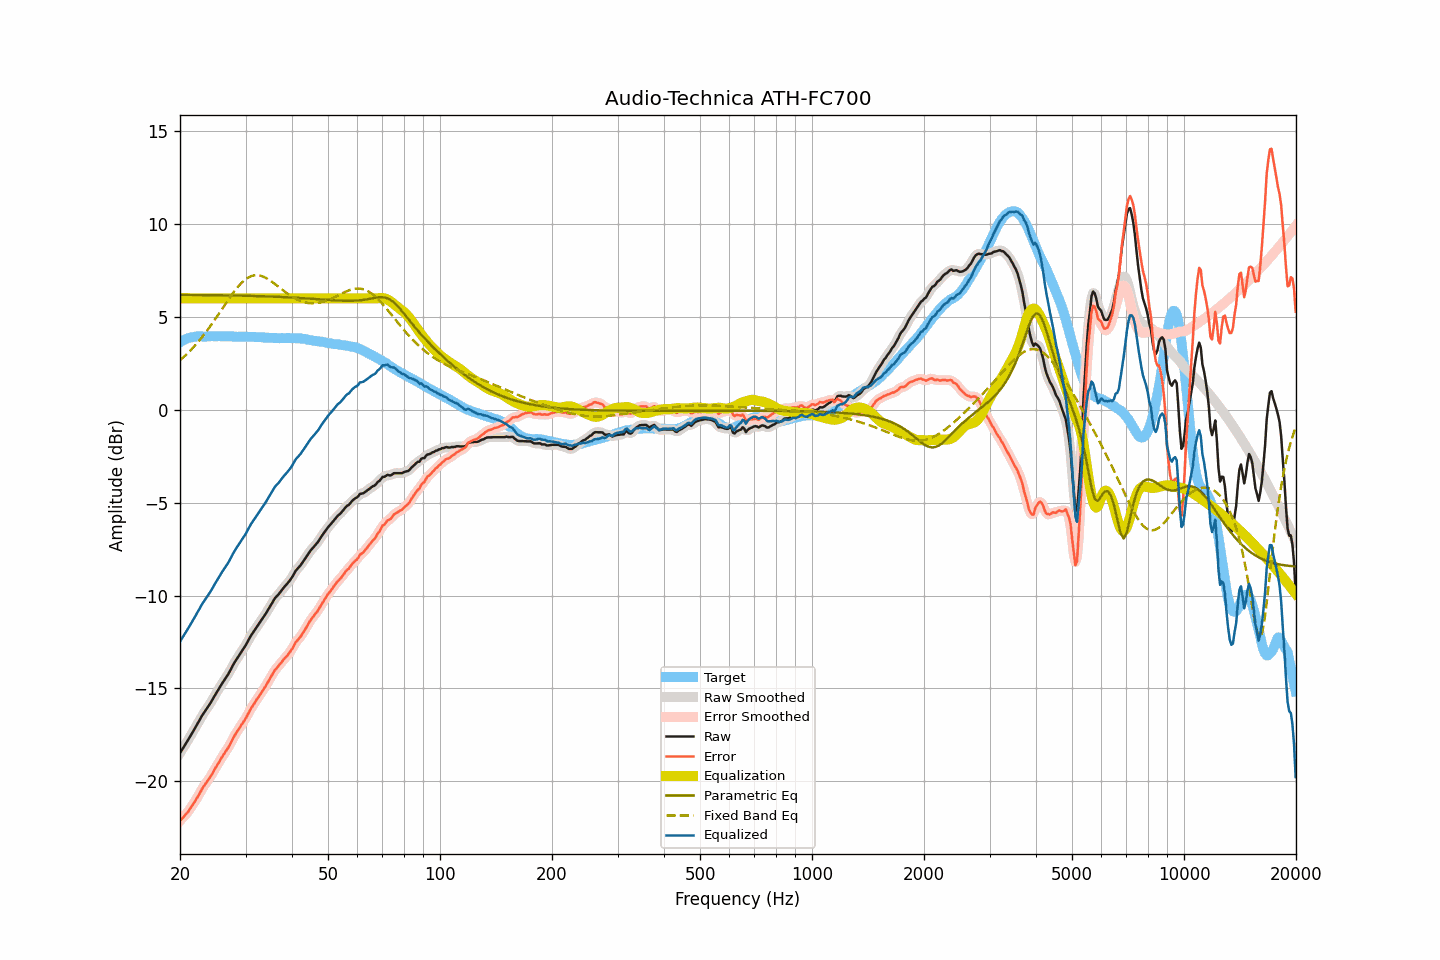

The data file committed next to this chart (first rows):
frequency, raw, smoothed, error, error_smoothed, equalization, parametric_eq, fixed_band_eq, equalized_raw, equalized_smoothed, target
20.00, -18.48, -18.48, -22.12, -22.12, 6.00, 6.19, 2.67, -12.48, -12.48, 3.64
20.20, -18.34, -18.34, -22.03, -22.03, 6.00, 6.19, 2.74, -12.34, -12.34, 3.69
20.40, -18.20, -18.20, -21.94, -21.94, 6.00, 6.19, 2.82, -12.20, -12.20, 3.74
20.61, -18.06, -18.06, -21.84, -21.84, 6.00, 6.19, 2.90, -12.06, -12.06, 3.77
20.81, -17.92, -17.92, -21.74, -21.74, 6.00, 6.19, 2.98, -11.92, -11.92, 3.82
21.02, -17.78, -17.78, -21.64, -21.63, 6.00, 6.19, 3.07, -11.78, -11.78, 3.86
21.23, -17.63, -17.63, -21.51, -21.51, 6.00, 6.19, 3.15, -11.63, -11.63, 3.88
21.44, -17.48, -17.48, -21.38, -21.38, 6.00, 6.19, 3.25, -11.48, -11.48, 3.90
21.66, -17.33, -17.33, -21.25, -21.25, 6.00, 6.18, 3.34, -11.33, -11.33, 3.92
21.87, -17.19, -17.18, -21.12, -21.12, 6.00, 6.18, 3.43, -11.19, -11.18, 3.93
22.09, -17.03, -17.03, -20.98, -20.98, 6.00, 6.18, 3.53, -11.03, -11.03, 3.95
22.31, -16.88, -16.88, -20.84, -20.84, 6.00, 6.18, 3.63, -10.88, -10.88, 3.96
22.54, -16.73, -16.73, -20.69, -20.68, 6.00, 6.18, 3.73, -10.73, -10.73, 3.96
22.76, -16.57, -16.57, -20.53, -20.53, 6.00, 6.18, 3.84, -10.57, -10.57, 3.96
22.99, -16.42, -16.43, -20.37, -20.38, 6.00, 6.18, 3.95, -10.42, -10.43, 3.95
23.22, -16.29, -16.29, -20.24, -20.24, 6.00, 6.18, 4.06, -10.29, -10.29, 3.94
23.45, -16.17, -16.17, -20.11, -20.11, 6.00, 6.18, 4.17, -10.17, -10.17, 3.94
23.69, -16.04, -16.05, -20.00, -20.00, 6.00, 6.18, 4.29, -10.04, -10.05, 3.95
23.92, -15.92, -15.92, -19.87, -19.87, 6.00, 6.18, 4.40, -9.92, -9.92, 3.95
24.16, -15.78, -15.78, -19.74, -19.74, 6.00, 6.17, 4.52, -9.78, -9.78, 3.96
24.40, -15.63, -15.63, -19.60, -19.60, 6.00, 6.17, 4.64, -9.63, -9.63, 3.97
24.65, -15.48, -15.48, -19.44, -19.44, 6.00, 6.17, 4.77, -9.48, -9.48, 3.96
24.89, -15.33, -15.33, -19.29, -19.29, 6.00, 6.17, 4.89, -9.33, -9.33, 3.96
25.14, -15.19, -15.19, -19.15, -19.15, 6.00, 6.17, 5.02, -9.19, -9.19, 3.96
25.39, -15.04, -15.04, -19.01, -19.00, 6.00, 6.17, 5.15, -9.04, -9.04, 3.97
25.65, -14.90, -14.90, -18.87, -18.86, 6.00, 6.17, 5.28, -8.90, -8.90, 3.97
25.91, -14.75, -14.76, -18.71, -18.72, 6.00, 6.17, 5.41, -8.75, -8.76, 3.95
26.16, -14.62, -14.62, -18.57, -18.58, 6.00, 6.16, 5.54, -8.62, -8.62, 3.95
26.43, -14.49, -14.49, -18.45, -18.44, 6.00, 6.16, 5.67, -8.49, -8.49, 3.95
26.69, -14.36, -14.36, -18.31, -18.32, 6.00, 6.16, 5.80, -8.36, -8.36, 3.95
26.96, -14.23, -14.23, -18.19, -18.18, 6.00, 6.16, 5.92, -8.23, -8.23, 3.96
27.23, -14.07, -14.07, -18.03, -18.03, 6.00, 6.16, 6.05, -8.07, -8.07, 3.96
27.50, -13.91, -13.91, -17.87, -17.87, 6.00, 6.16, 6.17, -7.91, -7.91, 3.96
27.77, -13.74, -13.75, -17.69, -17.69, 6.00, 6.16, 6.29, -7.74, -7.75, 3.95
28.05, -13.59, -13.59, -17.54, -17.53, 6.00, 6.15, 6.40, -7.59, -7.59, 3.94
28.33, -13.45, -13.45, -17.38, -17.39, 6.00, 6.15, 6.51, -7.45, -7.45, 3.93
28.62, -13.32, -13.32, -17.26, -17.25, 6.00, 6.15, 6.62, -7.32, -7.32, 3.93
28.90, -13.19, -13.19, -17.13, -17.12, 6.00, 6.15, 6.72, -7.19, -7.19, 3.94
29.19, -13.05, -13.06, -16.98, -16.99, 6.00, 6.15, 6.81, -7.05, -7.06, 3.93
29.48, -12.92, -12.92, -16.87, -16.86, 6.00, 6.14, 6.89, -6.92, -6.92, 3.95
29.78, -12.79, -12.79, -16.73, -16.73, 6.00, 6.14, 6.97, -6.79, -6.79, 3.93
30.08, -12.65, -12.65, -16.60, -16.59, 6.00, 6.14, 7.04, -6.65, -6.65, 3.94
30.38, -12.49, -12.49, -16.42, -16.43, 6.00, 6.14, 7.10, -6.49, -6.49, 3.93
30.68, -12.33, -12.33, -16.26, -16.26, 6.00, 6.14, 7.14, -6.33, -6.33, 3.93
30.99, -12.17, -12.18, -16.10, -16.11, 6.00, 6.13, 7.19, -6.17, -6.18, 3.93
31.30, -12.04, -12.04, -15.97, -15.97, 6.00, 6.13, 7.21, -6.04, -6.04, 3.92
31.61, -11.91, -11.91, -15.83, -15.83, 6.00, 6.13, 7.24, -5.91, -5.91, 3.92
31.93, -11.78, -11.78, -15.70, -15.70, 6.00, 6.13, 7.24, -5.78, -5.78, 3.92
32.24, -11.65, -11.65, -15.56, -15.57, 6.00, 6.12, 7.25, -5.65, -5.65, 3.91
32.57, -11.53, -11.53, -15.45, -15.44, 6.00, 6.12, 7.24, -5.53, -5.53, 3.92
32.89, -11.40, -11.40, -15.31, -15.31, 6.00, 6.12, 7.22, -5.40, -5.40, 3.91
33.22, -11.27, -11.28, -15.17, -15.18, 6.00, 6.12, 7.19, -5.27, -5.28, 3.90
33.55, -11.15, -11.15, -15.05, -15.04, 6.00, 6.11, 7.16, -5.15, -5.15, 3.90
33.89, -11.02, -11.02, -14.91, -14.91, 6.00, 6.11, 7.12, -5.02, -5.02, 3.88
34.23, -10.88, -10.88, -14.77, -14.77, 6.00, 6.11, 7.08, -4.88, -4.88, 3.89
34.57, -10.73, -10.74, -14.61, -14.62, 6.00, 6.10, 7.02, -4.73, -4.74, 3.88
34.92, -10.59, -10.59, -14.47, -14.47, 6.00, 6.10, 6.97, -4.59, -4.59, 3.87
35.27, -10.44, -10.44, -14.31, -14.31, 6.00, 6.10, 6.91, -4.44, -4.44, 3.87
35.62, -10.30, -10.30, -14.17, -14.17, 6.00, 6.09, 6.84, -4.30, -4.30, 3.87
35.97, -10.15, -10.17, -14.01, -14.03, 6.00, 6.09, 6.78, -4.15, -4.17, 3.86
... 635 more rows
